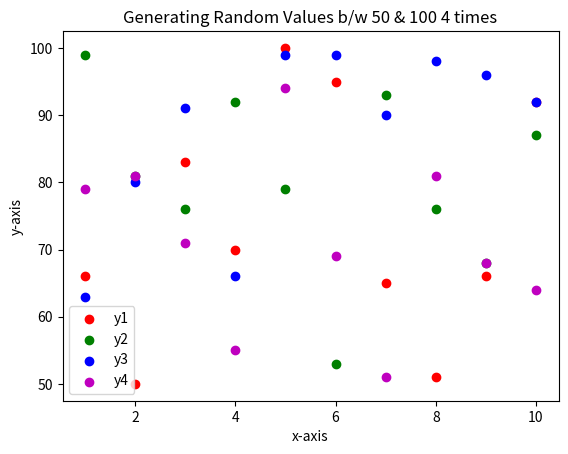

The script that saved this image:
import matplotlib.pyplot as plt
import random

a,b=50,100
size = 11

x = [i for i in range(1,size)]

# y1 = [random.randint(a,b) for i in range(1,size)]
# y2 = [random.randint(a,b) for i in range(1,size)]
# y3 = [random.randint(a,b) for i in range(1,size)]
# y4 = [random.randint(a,b) for i in range(1,size)]

y = [ [random.randint(a,b) for i in range(1,size)] for i in range(4)]

labels = ['y1','y2','y3','y4']
colors = ['r','g','b','m']

for i in range(4):
    plt.scatter(x,y[i],label=labels[i],color=colors[i])

plt.xlabel('x-axis')
plt.ylabel('y-axis')
plt.title('Generating Random Values b/w '+str(a)+' & '+str(b)+' 4 times')

plt.legend()
plt.show()